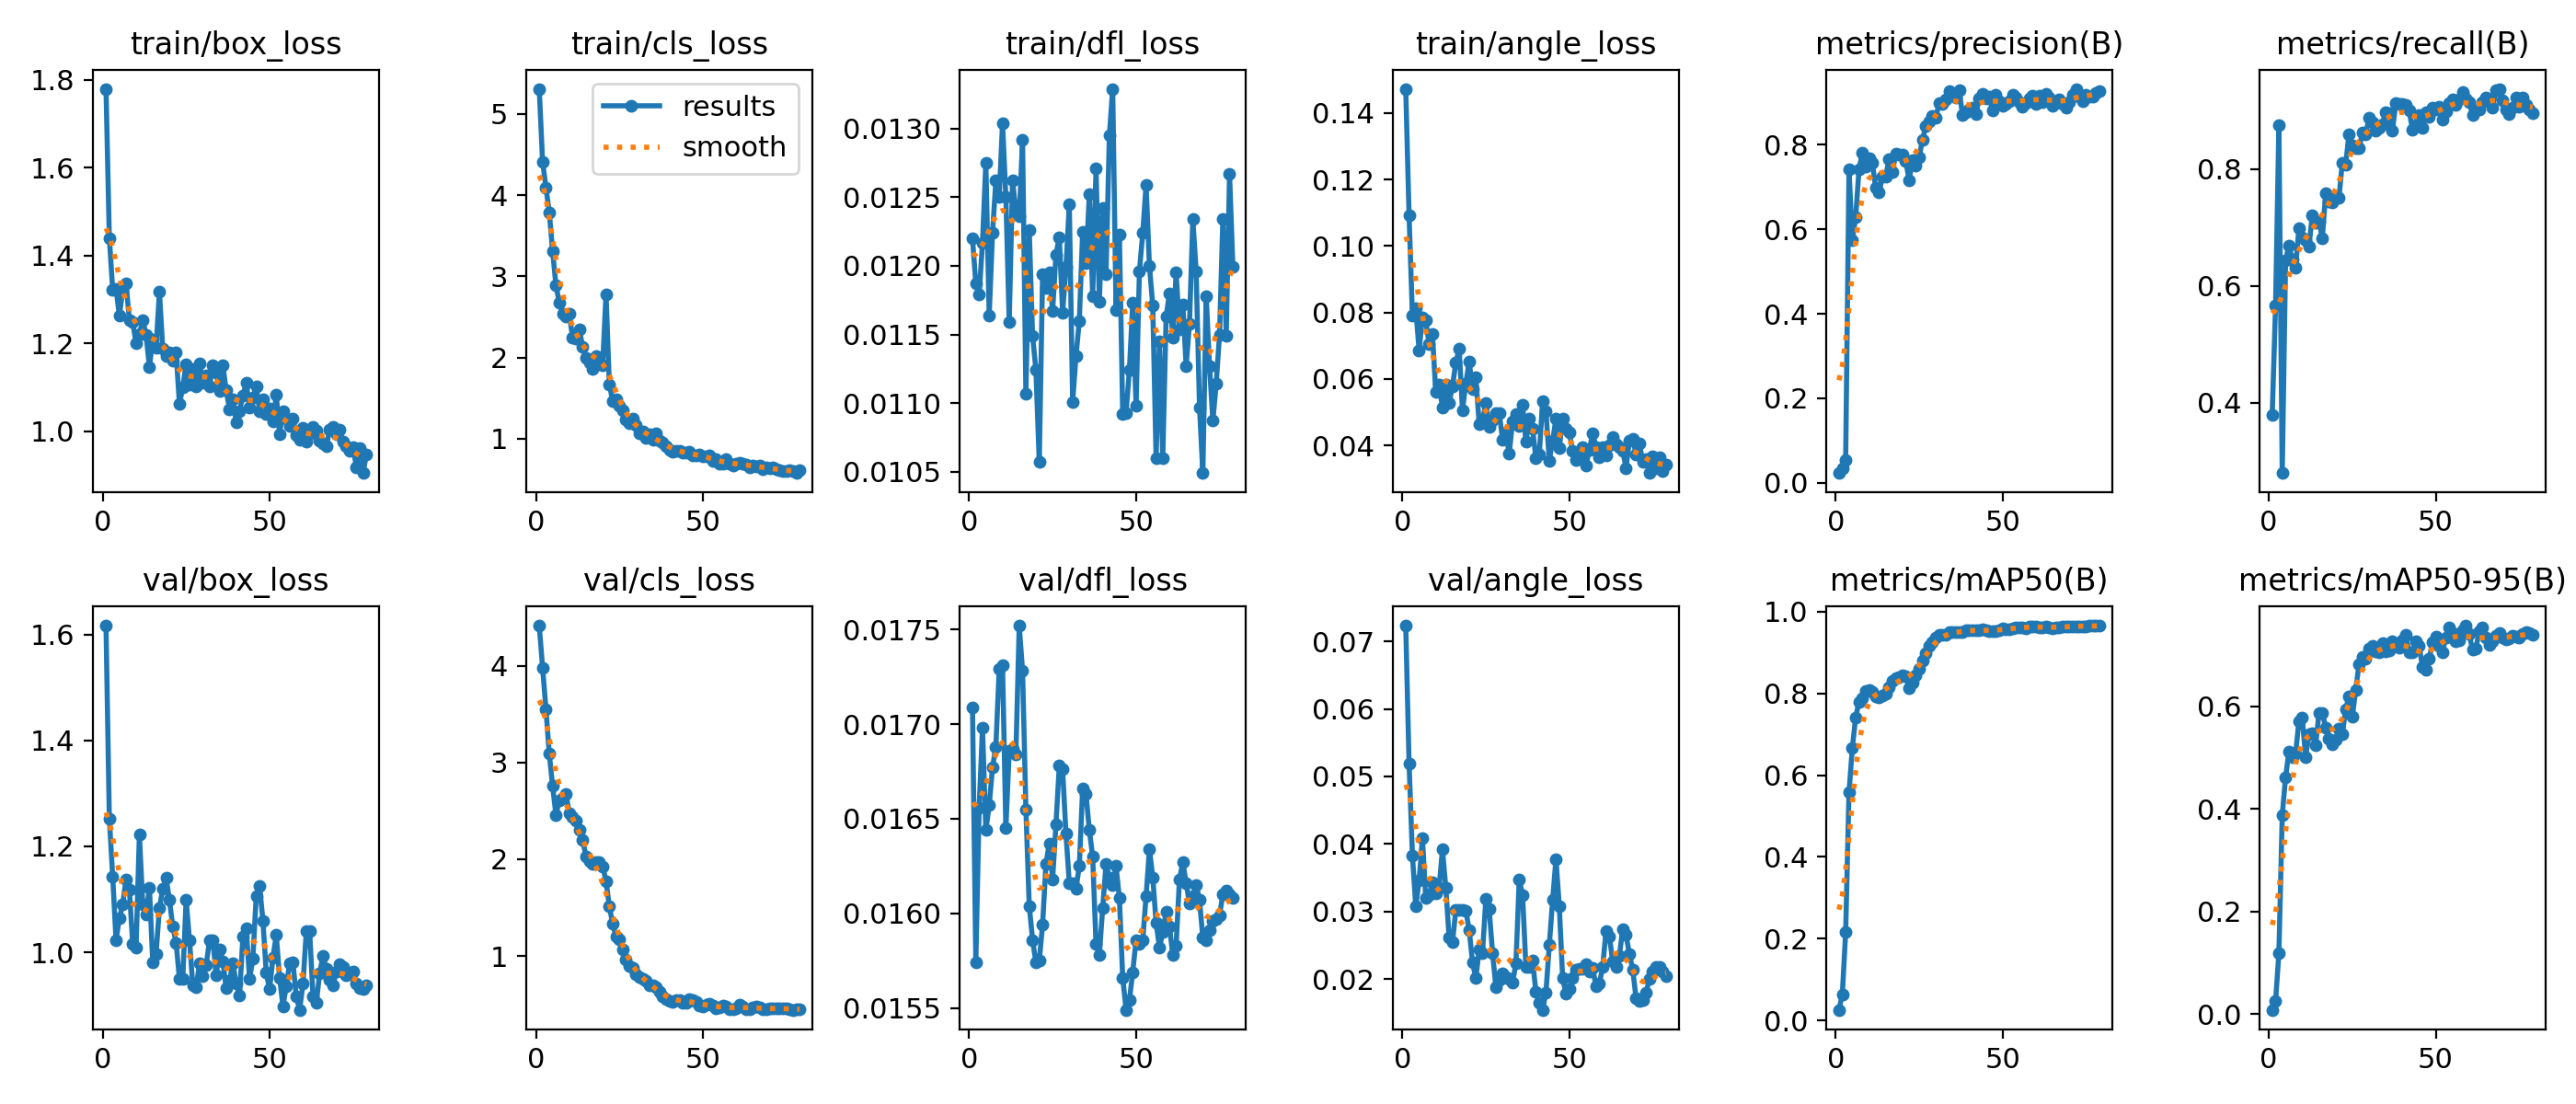

The file beside this chart, header and first rows:
epoch, time, train/box_loss, train/cls_loss, train/dfl_loss, train/angle_loss, metrics/precision(B), metrics/recall(B), metrics/mAP50(B), metrics/mAP50-95(B), val/box_loss, val/cls_loss, val/dfl_loss, val/angle_loss, lr/pg0, lr/pg1, lr/pg2
1, 15.3, 1.78, 5.31, 0.0122, 0.1473, 0.02303, 0.379, 0.02577, 0.00863, 1.617, 4.415, 0.01709, 0.07232, 0.00032, 0.00032, 0.00032
2, 28.62, 1.44, 4.414, 0.01187, 0.1091, 0.03439, 0.5661, 0.06324, 0.02554, 1.253, 3.982, 0.01574, 0.05192, 0.0006598, 0.0006598, 0.0006598
3, 41.85, 1.322, 4.096, 0.01179, 0.07904, 0.05318, 0.8753, 0.2154, 0.1187, 1.143, 3.554, 0.01656, 0.03833, 0.000999, 0.000999, 0.000999
4, 54.7, 1.324, 3.791, 0.01217, 0.0812, 0.7417, 0.2793, 0.5575, 0.3881, 1.023, 3.093, 0.01698, 0.03076, 0.001337, 0.001337, 0.001337
5, 67.9, 1.263, 3.311, 0.01275, 0.06864, 0.5739, 0.6434, 0.6663, 0.4619, 1.064, 2.756, 0.01644, 0.03454, 0.001673, 0.001673, 0.001673
6, 81.55, 1.321, 2.891, 0.01164, 0.07859, 0.6281, 0.6696, 0.7414, 0.5126, 1.091, 2.459, 0.01657, 0.04084, 0.001988, 0.001988, 0.001988
7, 95.06, 1.337, 2.677, 0.01224, 0.07767, 0.7413, 0.6459, 0.7798, 0.5006, 1.138, 2.609, 0.01677, 0.032, 0.001982, 0.001982, 0.001982
8, 117.1, 1.253, 2.541, 0.01262, 0.07047, 0.7817, 0.6309, 0.7877, 0.5076, 1.118, 2.641, 0.01688, 0.0324, 0.001976, 0.001976, 0.001976
9, 131.4, 1.248, 2.505, 0.0125, 0.07342, 0.7482, 0.6983, 0.8059, 0.5715, 1.016, 2.674, 0.01729, 0.03437, 0.001969, 0.001969, 0.001969
10, 144.9, 1.199, 2.534, 0.01304, 0.05602, 0.769, 0.6833, 0.808, 0.5781, 1.009, 2.477, 0.01731, 0.03268, 0.001961, 0.001961, 0.001961
11, 157.9, 1.221, 2.241, 0.0125, 0.05829, 0.7564, 0.6783, 0.805, 0.501, 1.222, 2.432, 0.01645, 0.03356, 0.001952, 0.001952, 0.001952
12, 171.2, 1.252, 2.233, 0.01159, 0.05138, 0.6976, 0.6672, 0.7929, 0.546, 1.091, 2.402, 0.01686, 0.03918, 0.001941, 0.001941, 0.001941
13, 184.3, 1.22, 2.345, 0.01262, 0.05825, 0.6865, 0.721, 0.7913, 0.5475, 1.071, 2.307, 0.01687, 0.03354, 0.00193, 0.00193, 0.00193
14, 202.9, 1.146, 2.135, 0.0124, 0.05273, 0.7239, 0.7082, 0.7951, 0.5243, 1.123, 2.196, 0.01684, 0.0261, 0.001919, 0.001919, 0.001919
15, 216.9, 1.209, 1.993, 0.01236, 0.05786, 0.7248, 0.7107, 0.7994, 0.587, 0.9805, 2.031, 0.01752, 0.02545, 0.001906, 0.001906, 0.001906
16, 230.7, 1.189, 1.936, 0.01292, 0.06481, 0.767, 0.6812, 0.8142, 0.588, 0.9973, 1.985, 0.01728, 0.03022, 0.001892, 0.001892, 0.001892
17, 244.5, 1.318, 1.854, 0.01107, 0.06912, 0.7357, 0.7581, 0.8297, 0.5593, 1.083, 1.95, 0.01655, 0.03023, 0.001878, 0.001878, 0.001878
18, 258, 1.187, 2.013, 0.01226, 0.05056, 0.7782, 0.7439, 0.8377, 0.537, 1.12, 1.971, 0.01604, 0.03026, 0.001862, 0.001862, 0.001862
19, 270.8, 1.171, 1.911, 0.01149, 0.05868, 0.7773, 0.7431, 0.8408, 0.5257, 1.141, 1.974, 0.01586, 0.03014, 0.001846, 0.001846, 0.001846
20, 284.3, 1.179, 1.906, 0.01124, 0.06525, 0.7773, 0.7506, 0.845, 0.5353, 1.099, 1.928, 0.01574, 0.02728, 0.001829, 0.001829, 0.001829
21, 314.9, 1.159, 2.782, 0.01057, 0.05686, 0.7622, 0.7512, 0.8426, 0.5559, 1.048, 1.773, 0.01575, 0.02247, 0.001811, 0.001811, 0.001811
22, 330.6, 1.178, 1.667, 0.01194, 0.06043, 0.7161, 0.8116, 0.8122, 0.5457, 1.018, 1.511, 0.01594, 0.02012, 0.001792, 0.001792, 0.001792
23, 343.9, 1.061, 1.465, 0.01184, 0.04651, 0.7627, 0.808, 0.8253, 0.5943, 0.9496, 1.333, 0.01626, 0.02441, 0.001773, 0.001773, 0.001773
24, 357.3, 1.1, 1.485, 0.01195, 0.04752, 0.7501, 0.8603, 0.8438, 0.6203, 0.95, 1.196, 0.01637, 0.02387, 0.001753, 0.001753, 0.001753
25, 370.7, 1.153, 1.411, 0.01167, 0.05278, 0.7701, 0.8404, 0.8592, 0.5801, 1.1, 1.168, 0.01618, 0.03191, 0.001732, 0.001732, 0.001732
26, 383.6, 1.107, 1.353, 0.01208, 0.04554, 0.8112, 0.8354, 0.8815, 0.6325, 1.023, 1.063, 0.01647, 0.03031, 0.00171, 0.00171, 0.00171
27, 397.4, 1.141, 1.231, 0.01221, 0.04745, 0.8445, 0.8354, 0.8995, 0.682, 0.9381, 0.9624, 0.01678, 0.02389, 0.001688, 0.001688, 0.001688
28, 410.6, 1.102, 1.192, 0.01166, 0.04975, 0.8542, 0.8622, 0.9153, 0.6968, 0.9339, 0.8956, 0.01676, 0.01878, 0.001665, 0.001665, 0.001665
29, 423.9, 1.153, 1.251, 0.01199, 0.04973, 0.869, 0.8599, 0.9255, 0.6925, 0.9787, 0.8812, 0.01642, 0.01992, 0.001641, 0.001641, 0.001641
30, 436.9, 1.11, 1.166, 0.01245, 0.04181, 0.8641, 0.888, 0.9366, 0.7126, 0.9548, 0.8091, 0.01616, 0.02088, 0.001617, 0.001617, 0.001617
31, 450.2, 1.127, 1.061, 0.01101, 0.04384, 0.8982, 0.8806, 0.9441, 0.7182, 0.9756, 0.7793, 0.01616, 0.0203, 0.001592, 0.001592, 0.001592
32, 463.2, 1.103, 1.084, 0.01134, 0.03752, 0.8968, 0.8653, 0.9436, 0.7069, 1.022, 0.7613, 0.01613, 0.02004, 0.001566, 0.001566, 0.001566
33, 476.3, 1.15, 1.012, 0.0116, 0.04729, 0.9068, 0.8703, 0.9432, 0.706, 1.022, 0.7441, 0.01625, 0.0195, 0.00154, 0.00154, 0.00154
34, 489.3, 1.133, 1.054, 0.01225, 0.04931, 0.9277, 0.8778, 0.9495, 0.7229, 0.9566, 0.6946, 0.01666, 0.02228, 0.001514, 0.001514, 0.001514
35, 502.5, 1.092, 0.9821, 0.01202, 0.04593, 0.9213, 0.8978, 0.9504, 0.7068, 1.005, 0.699, 0.01663, 0.03478, 0.001487, 0.001487, 0.001487
36, 515.7, 1.151, 1.061, 0.01252, 0.05214, 0.9108, 0.8953, 0.9499, 0.7098, 0.9835, 0.6786, 0.01644, 0.0324, 0.001459, 0.001459, 0.001459
37, 528.9, 1.092, 0.9757, 0.01178, 0.04111, 0.9295, 0.8653, 0.9503, 0.728, 0.9321, 0.6332, 0.0163, 0.0218, 0.001432, 0.001432, 0.001432
38, 541.5, 1.05, 0.9523, 0.01271, 0.04817, 0.8703, 0.9127, 0.9508, 0.7202, 0.9458, 0.5777, 0.01584, 0.02185, 0.001403, 0.001403, 0.001403
39, 554.4, 1.072, 0.9104, 0.01174, 0.04489, 0.8777, 0.9123, 0.9551, 0.7149, 0.9801, 0.5569, 0.01578, 0.0227, 0.001374, 0.001374, 0.001374
40, 567.3, 1.02, 0.8598, 0.01242, 0.03619, 0.884, 0.912, 0.9555, 0.7294, 0.9405, 0.5329, 0.01603, 0.01808, 0.001345, 0.001345, 0.001345
41, 580.3, 1.046, 0.8367, 0.01194, 0.03727, 0.8888, 0.9102, 0.9539, 0.7394, 0.9182, 0.5251, 0.01626, 0.01654, 0.001316, 0.001316, 0.001316
42, 593.2, 1.08, 0.8535, 0.01295, 0.05332, 0.8721, 0.9011, 0.9543, 0.7054, 1.029, 0.5472, 0.01619, 0.01544, 0.001286, 0.001286, 0.001286
43, 606.1, 1.11, 0.8509, 0.01329, 0.05016, 0.9096, 0.8678, 0.9555, 0.7052, 1.045, 0.5477, 0.01615, 0.018, 0.001256, 0.001256, 0.001256
44, 619.2, 1.054, 0.824, 0.01168, 0.03545, 0.9213, 0.8761, 0.956, 0.7269, 0.9495, 0.5197, 0.01625, 0.02502, 0.001226, 0.001226, 0.001226
45, 632.5, 1.076, 0.8313, 0.01223, 0.04135, 0.9086, 0.8925, 0.955, 0.7182, 0.9884, 0.5205, 0.01608, 0.03171, 0.001196, 0.001196, 0.001196
46, 656.1, 1.102, 0.8388, 0.01092, 0.04808, 0.9144, 0.8703, 0.9527, 0.6775, 1.107, 0.5536, 0.01566, 0.03776, 0.001165, 0.001165, 0.001165
47, 669.2, 1.045, 0.7885, 0.01093, 0.03925, 0.8805, 0.8978, 0.9518, 0.6721, 1.125, 0.5431, 0.01549, 0.03078, 0.001134, 0.001134, 0.001134
48, 683.2, 1.072, 0.7967, 0.01124, 0.04802, 0.9177, 0.8901, 0.9531, 0.6922, 1.06, 0.5224, 0.01554, 0.02012, 0.001103, 0.001103, 0.001103
49, 696.1, 1.04, 0.8016, 0.01173, 0.04498, 0.903, 0.9052, 0.9538, 0.7245, 0.9616, 0.4899, 0.01569, 0.01778, 0.001072, 0.001072, 0.001072
50, 709.1, 1.051, 0.7871, 0.01098, 0.04394, 0.8921, 0.9027, 0.9587, 0.7357, 0.9301, 0.4802, 0.01586, 0.0185, 0.001041, 0.001041, 0.001041
51, 722.1, 1.021, 0.7843, 0.01196, 0.03824, 0.8964, 0.9063, 0.9559, 0.7182, 0.99, 0.497, 0.01584, 0.02016, 0.00101, 0.00101, 0.00101
52, 734.9, 1.082, 0.7962, 0.01224, 0.03547, 0.9033, 0.8851, 0.9573, 0.7063, 1.032, 0.504, 0.01586, 0.02143, 0.0009789, 0.0009789, 0.0009789
53, 748, 0.9936, 0.7207, 0.01259, 0.03723, 0.9184, 0.8984, 0.9584, 0.735, 0.9522, 0.4858, 0.01609, 0.02156, 0.0009478, 0.0009478, 0.0009478
54, 761, 1.046, 0.7436, 0.012, 0.03938, 0.9128, 0.9133, 0.9621, 0.7537, 0.8984, 0.4564, 0.01634, 0.02148, 0.0009168, 0.0009168, 0.0009168
55, 773.7, 1.028, 0.6875, 0.01171, 0.03388, 0.9, 0.9202, 0.9608, 0.7436, 0.9359, 0.4665, 0.01619, 0.02225, 0.0008859, 0.0008859, 0.0008859
56, 786.9, 1.011, 0.6937, 0.0106, 0.03875, 0.8909, 0.9102, 0.9618, 0.7267, 0.9793, 0.4829, 0.01595, 0.02105, 0.0008551, 0.0008551, 0.0008551
57, 799.9, 1.027, 0.7541, 0.01145, 0.04352, 0.8977, 0.919, 0.9598, 0.7292, 0.9805, 0.4743, 0.01582, 0.02162, 0.0008245, 0.0008245, 0.0008245
58, 813.2, 0.99, 0.6884, 0.0106, 0.03949, 0.9099, 0.932, 0.9631, 0.7489, 0.9163, 0.4538, 0.0159, 0.01894, 0.000794, 0.000794, 0.000794
59, 826.3, 0.98, 0.6702, 0.01163, 0.03653, 0.9157, 0.9209, 0.9641, 0.7575, 0.8913, 0.4458, 0.01601, 0.01929, 0.0007638, 0.0007638, 0.0007638
60, 839.2, 1.007, 0.6881, 0.0118, 0.03937, 0.8963, 0.9152, 0.9633, 0.7409, 0.9405, 0.4604, 0.01593, 0.02183, 0.0007338, 0.0007338, 0.0007338
... 19 more rows
